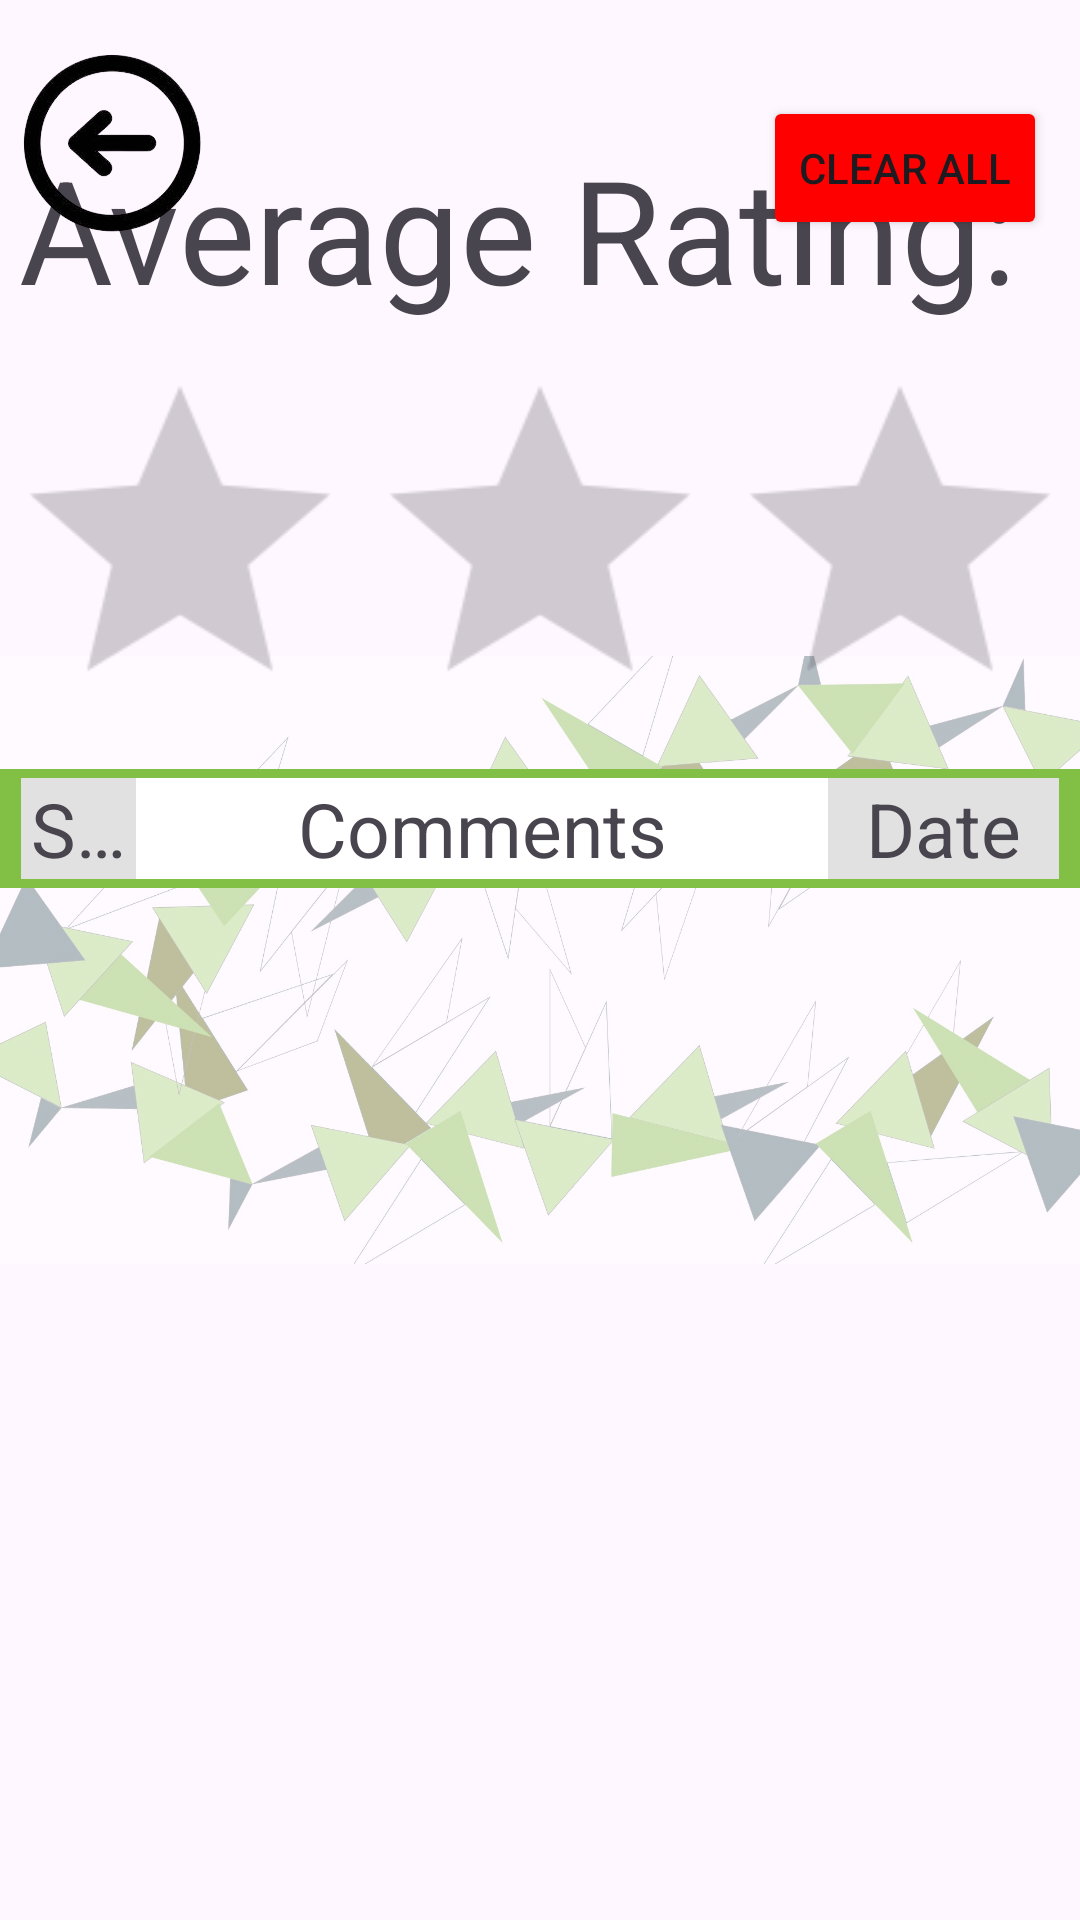

Write the Android layout XML for this screen, with the resource values it uses.
<!-- AndroidManifest.xml: application theme Theme.Final_Year_Project -->
<!-- res/layout/activity_feedback_list.xml -->
<?xml version="1.0" encoding="utf-8"?>
<androidx.constraintlayout.widget.ConstraintLayout xmlns:android="http://schemas.android.com/apk/res/android"
    xmlns:app="http://schemas.android.com/apk/res-auto"
    xmlns:tools="http://schemas.android.com/tools"
    android:id="@+id/relativeLayout3"
    android:layout_width="match_parent"
    android:layout_height="match_parent">


    <ImageView
        android:id="@+id/imageView15"
        android:layout_width="wrap_content"
        android:layout_height="wrap_content"
        android:alpha="0.4"
        app:layout_constraintBottom_toBottomOf="@+id/listViewRating"
        app:layout_constraintEnd_toEndOf="parent"
        app:layout_constraintStart_toStartOf="@+id/frameLayout2"
        app:layout_constraintTop_toTopOf="parent"
        app:layout_constraintVertical_bias="0.0"
        app:srcCompat="@drawable/background" />

    <TextView
        android:id="@+id/textView4"
        android:layout_width="wrap_content"
        android:layout_height="wrap_content"
        android:text="Average Rating: "
        android:textSize="48sp"
        app:layout_constraintBottom_toTopOf="@+id/frameLayout2"
        app:layout_constraintEnd_toEndOf="parent"
        app:layout_constraintHorizontal_bias="0.423"
        app:layout_constraintStart_toStartOf="parent"
        app:layout_constraintTop_toTopOf="parent"
        app:layout_constraintVertical_bias="0.229" />

    <FrameLayout
        android:id="@+id/frameLayout2"
        android:layout_width="match_parent"
        android:layout_height="wrap_content"
        android:background="#82BF45"
        app:layout_constraintBottom_toTopOf="@+id/listViewRating"
        tools:layout_editor_absoluteX="0dp">

        <LinearLayout
            android:id="@+id/container"
            android:layout_width="match_parent"
            android:layout_height="wrap_content"
            android:layout_marginStart="7dp"
            android:layout_marginTop="3dp"
            android:layout_marginEnd="7dp"
            android:layout_marginBottom="3dp"
            android:orientation="horizontal"

            >

            

            

            <TextView
                android:id="@+id/tStarsNo"
                android:layout_width="0dp"
                android:layout_height="wrap_content"
                android:layout_weight="1"
                android:background="#E1E1E1"
                android:gravity="center"
                android:singleLine="true"
                android:text="Stars"
                android:textSize="25sp" />

            
            <TextView
                android:id="@+id/tComments"
                android:layout_width="0dp"
                android:layout_height="wrap_content"
                android:layout_weight="6"
                android:background="#FFFFFF"
                android:gravity="center"
                android:singleLine="true"
                android:text="Comments"
                android:textSize="25sp" />

            
            <TextView
                android:id="@+id/tDate"
                android:layout_width="0dp"
                android:layout_height="wrap_content"
                android:layout_weight="2"
                android:background="#E1E1E1"
                android:gravity="center"
                android:singleLine="true"
                android:text="Date"
                android:textSize="25sp" />

        </LinearLayout>
    </FrameLayout>

    <ListView
        android:id="@+id/listViewRating"
        android:layout_width="match_parent"
        android:layout_height="wrap_content"
        android:layout_marginStart="7dp"
        android:layout_marginTop="296dp"
        android:layout_marginEnd="7dp"
        app:layout_constraintStart_toStartOf="parent"
        app:layout_constraintTop_toTopOf="parent" />

    <ImageView
        android:id="@+id/ivBack"
        android:layout_width="82dp"
        android:layout_height="60dp"
        app:layout_constraintBottom_toTopOf="@+id/frameLayout2"
        app:layout_constraintEnd_toStartOf="@+id/textView4"
        app:layout_constraintHorizontal_bias="0.053"
        app:layout_constraintStart_toStartOf="parent"
        app:layout_constraintTop_toTopOf="parent"
        app:layout_constraintVertical_bias="0.09"
        app:srcCompat="@drawable/back" />

    <ImageView
        android:id="@+id/ivHome"
        android:layout_width="82dp"
        android:layout_height="60dp"
        app:layout_constraintBottom_toTopOf="@+id/frameLayout2"
        app:layout_constraintEnd_toStartOf="@+id/textView4"
        app:layout_constraintHorizontal_bias="0.0"
        app:layout_constraintStart_toEndOf="@+id/ivBack"
        app:layout_constraintTop_toTopOf="parent"
        app:layout_constraintVertical_bias="0.09"
        app:srcCompat="@drawable/home" />

    <RatingBar
        android:id="@+id/ratingBarAvg"
        android:layout_width="wrap_content"
        android:layout_height="wrap_content"
        android:scaleX="2.5"
        android:scaleY="2.5"
        android:stepSize="0.1"
        app:layout_constraintBottom_toBottomOf="parent"
        app:layout_constraintEnd_toEndOf="parent"
        app:layout_constraintStart_toStartOf="parent"
        app:layout_constraintTop_toTopOf="parent"
        app:layout_constraintVertical_bias="0.277" />

    <TextView
        android:id="@+id/textViewAvgRating"
        android:layout_width="wrap_content"
        android:layout_height="wrap_content"

        android:textSize="48sp"
        app:layout_constraintBottom_toBottomOf="parent"
        app:layout_constraintEnd_toEndOf="parent"
        app:layout_constraintHorizontal_bias="0.0"
        app:layout_constraintStart_toEndOf="@+id/textView4"
        app:layout_constraintTop_toTopOf="parent"
        app:layout_constraintVertical_bias="0.082" />

    <Button
        android:id="@+id/buttonClr"
        android:layout_width="wrap_content"
        android:layout_height="wrap_content"
        android:backgroundTint="#FF0000"
        android:text="Clear All"
        app:layout_constraintBottom_toBottomOf="parent"
        app:layout_constraintEnd_toEndOf="parent"
        app:layout_constraintHorizontal_bias="0.958"
        app:layout_constraintStart_toStartOf="parent"
        app:layout_constraintTop_toTopOf="parent"
        app:layout_constraintVertical_bias="0.054" />


</androidx.constraintlayout.widget.ConstraintLayout>
<!-- resources referenced by this layout -->
<resources>
  <!-- drawable back: png bitmap (drawable, 16916 bytes) -->
  <!-- drawable background: png bitmap (drawable, 146633 bytes) -->
  <!-- drawable home: png bitmap (drawable, 40918 bytes) -->
  <style name="Theme.Final_Year_Project" parent="Base.Theme.Final_Year_Project" />
  <style name="Base.Theme.Final_Year_Project" parent="Theme.Material3.DayNight.NoActionBar">
          
          
      </style>
</resources>
